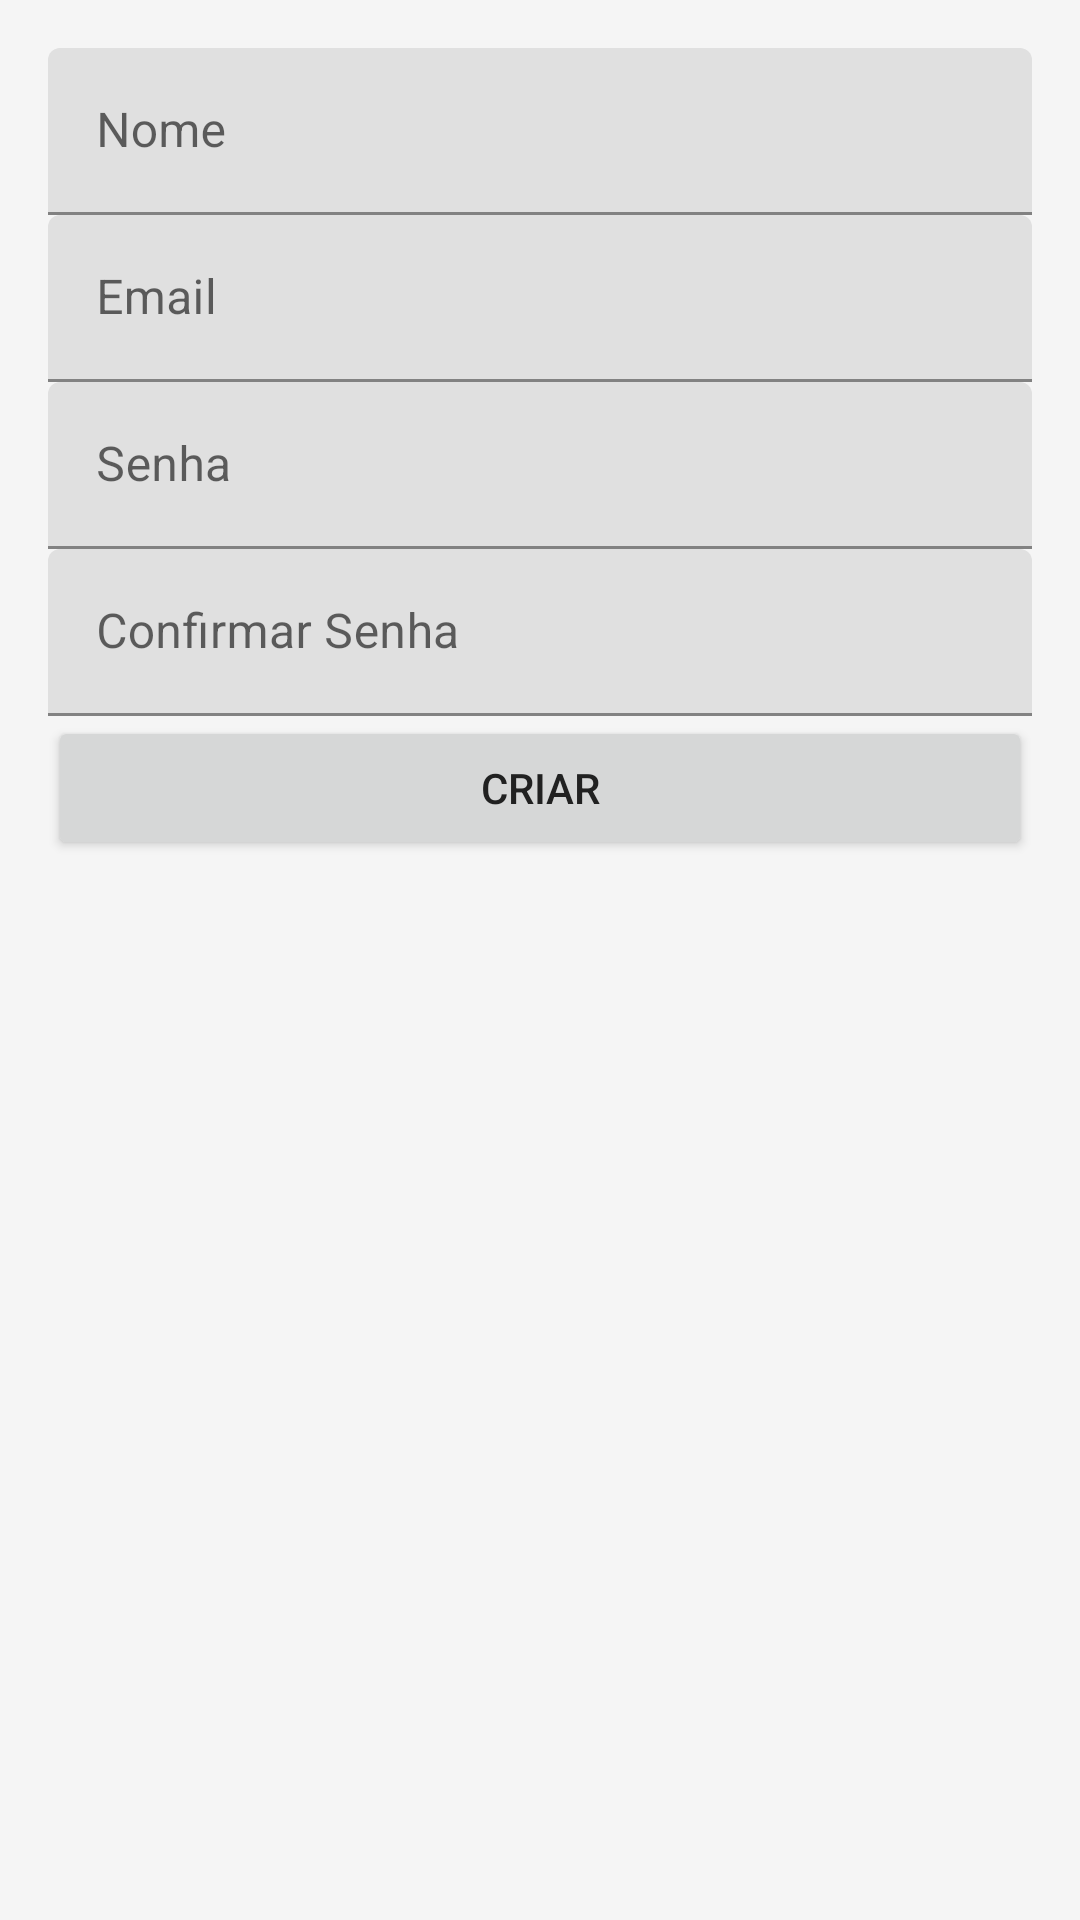

Here is an Android app screen rendered from its layout file. Give the layout XML and the strings, colors and styles it references.
<!-- AndroidManifest.xml: application theme Theme.ListaDeComprasApp -->
<!-- res/layout/activity_register.xml -->
<androidx.constraintlayout.widget.ConstraintLayout xmlns:android="http://schemas.android.com/apk/res/android"
    xmlns:app="http://schemas.android.com/apk/res-auto"
    android:layout_width="match_parent"
    android:layout_height="match_parent"
    android:padding="16dp">

    <com.google.android.material.textfield.TextInputLayout android:id="@+id/nomeLayout" android:layout_width="match_parent" android:layout_height="wrap_content" app:layout_constraintTop_toTopOf="parent">
        <com.google.android.material.textfield.TextInputEditText android:id="@+id/nome" android:layout_width="match_parent" android:layout_height="wrap_content" android:hint="Nome" />
    </com.google.android.material.textfield.TextInputLayout>

    <com.google.android.material.textfield.TextInputLayout android:id="@+id/emailLayout" android:layout_width="match_parent" android:layout_height="wrap_content" app:layout_constraintTop_toBottomOf="@id/nomeLayout">
        <com.google.android.material.textfield.TextInputEditText android:id="@+id/email" android:layout_width="match_parent" android:layout_height="wrap_content" android:hint="Email" android:inputType="textEmailAddress" />
    </com.google.android.material.textfield.TextInputLayout>

    <com.google.android.material.textfield.TextInputLayout android:id="@+id/senhaLayout" android:layout_width="match_parent" android:layout_height="wrap_content" app:layout_constraintTop_toBottomOf="@id/emailLayout">
        <com.google.android.material.textfield.TextInputEditText android:id="@+id/senha" android:layout_width="match_parent" android:layout_height="wrap_content" android:hint="Senha" android:inputType="textPassword" />
    </com.google.android.material.textfield.TextInputLayout>

    <com.google.android.material.textfield.TextInputLayout android:id="@+id/confirmarSenhaLayout" android:layout_width="match_parent" android:layout_height="wrap_content" app:layout_constraintTop_toBottomOf="@id/senhaLayout">
        <com.google.android.material.textfield.TextInputEditText android:id="@+id/confirmarSenha" android:layout_width="match_parent" android:layout_height="wrap_content" android:hint="Confirmar Senha" android:inputType="textPassword" />
    </com.google.android.material.textfield.TextInputLayout>

    <Button android:id="@+id/botaoCriar" android:layout_width="match_parent" android:layout_height="wrap_content" android:text="Criar" app:layout_constraintTop_toBottomOf="@id/confirmarSenhaLayout" />
</androidx.constraintlayout.widget.ConstraintLayout>
<!-- resources referenced by this layout -->
<resources>
  <style name="Theme.ListaDeComprasApp" parent="Theme.MaterialComponents.Light.NoActionBar">
          <item name="colorPrimary">@color/colorPrimary</item>
          <item name="colorPrimaryVariant">@color/colorPrimaryVariant</item>
          <item name="android:windowBackground">@color/background</item>
          <item name="android:textColorPrimary">@color/textPrimary</item>
      </style>
  <color name="colorPrimary">#1976D2</color>
  <color name="colorPrimaryVariant">#BBDEFB</color>
  <color name="background">#F5F5F5</color>
  <color name="textPrimary">#212121</color>
</resources>
